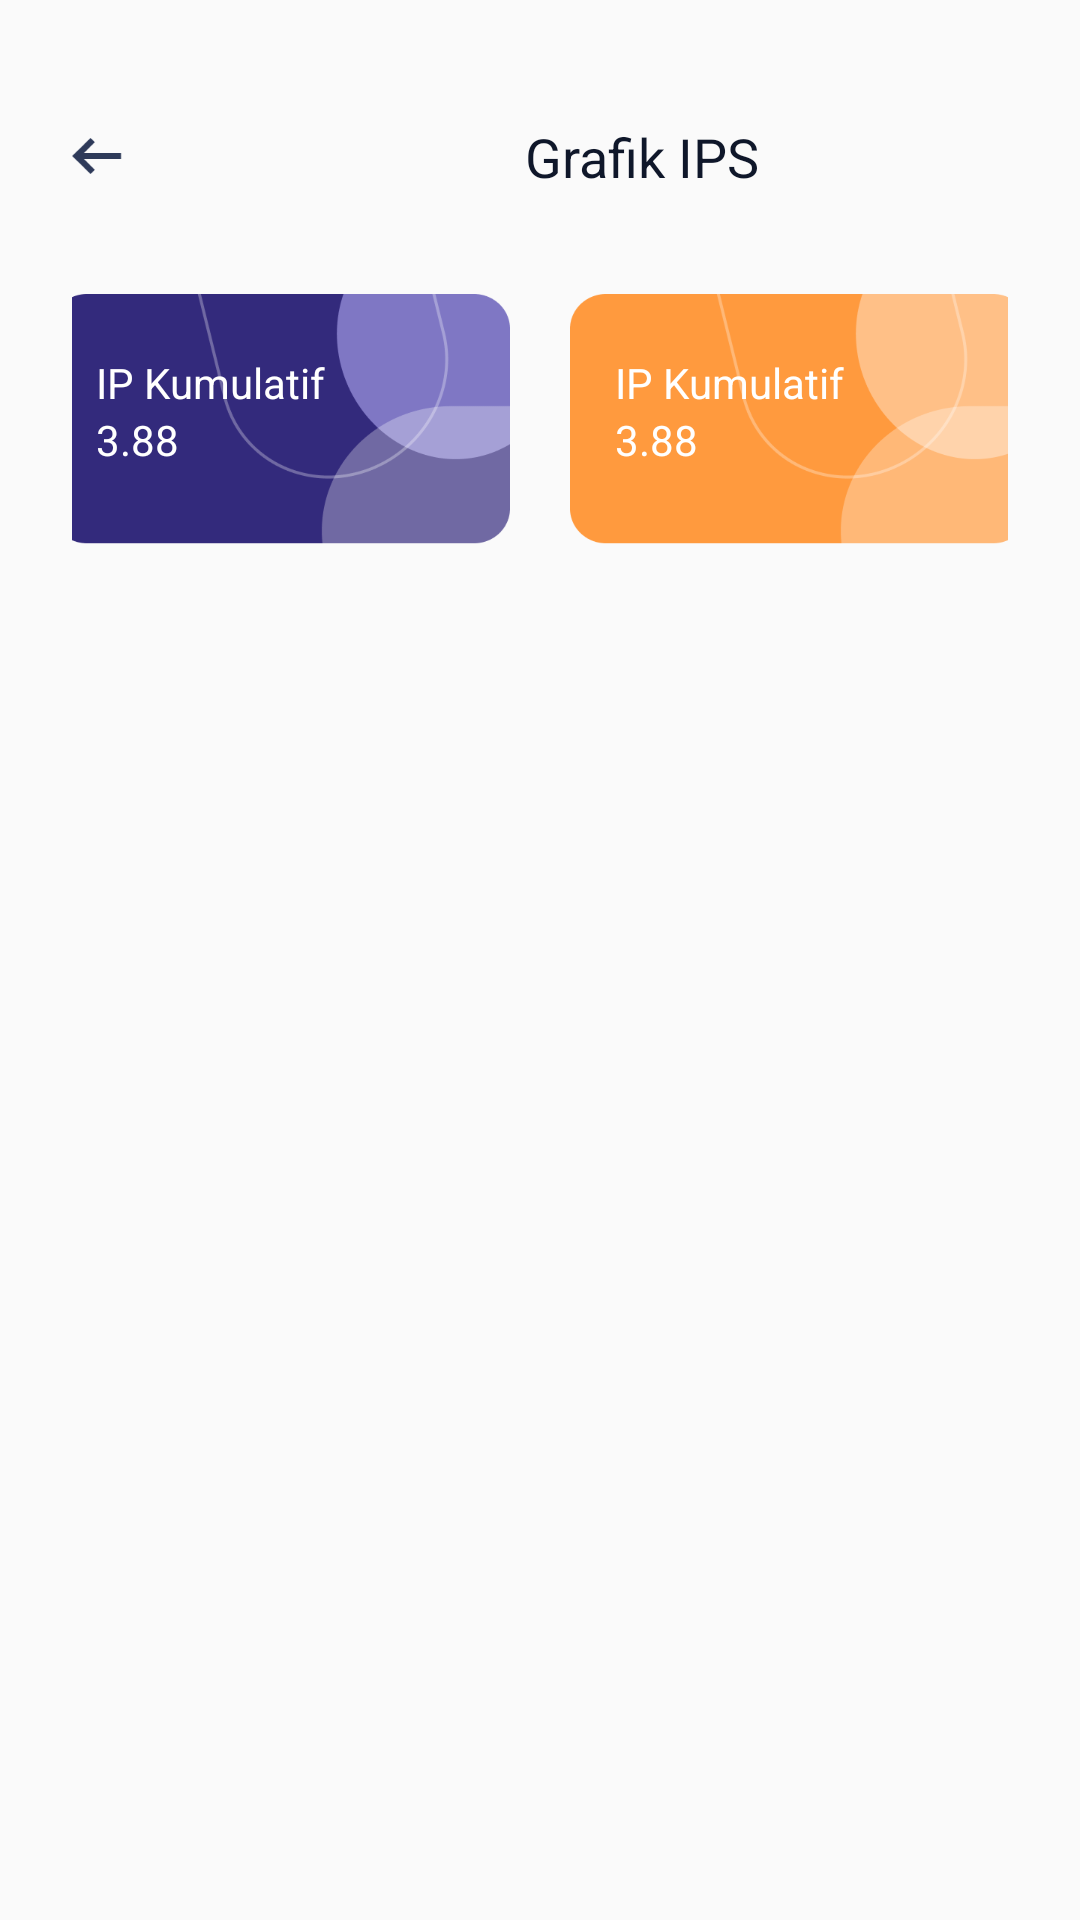

Write the Android layout XML for this screen, with the resource values it uses.
<!-- AndroidManifest.xml: application theme Theme.Railway -->
<!-- res/layout/activity_menu_grafik_ips.xml -->
<?xml version="1.0" encoding="utf-8"?>
<LinearLayout xmlns:android="http://schemas.android.com/apk/res/android"
    xmlns:app="http://schemas.android.com/apk/res-auto"
    xmlns:tools="http://schemas.android.com/tools"
    android:layout_width="match_parent"
    android:layout_height="match_parent"
    android:orientation="vertical"
    tools:context=".MenuJadwal">

    <LinearLayout
        android:layout_width="wrap_content"
        android:layout_height="34dp"
        android:layout_marginTop="40dp"
        android:orientation="horizontal">


        <TextView
            android:id="@+id/back"
            android:layout_width="24.76dp"
            android:layout_height="24dp"
            android:layout_gravity="center_horizontal"
            android:layout_marginLeft="20dp"
            android:layout_marginTop="40dp"
            android:background="@drawable/arrow"
            android:gravity="center"
            android:textAllCaps="false"
            android:textSize="16dp" />


        <TextView
            android:id="@+id/jadwal"
            android:layout_width="wrap_content"
            android:layout_height="24dp"
            android:layout_alignParentLeft="true"
            android:layout_alignParentTop="true"
            android:layout_marginLeft="130dp"

            android:gravity="center_horizontal|center_vertical"
            android:lineSpacingExtra="2sp"
            android:text="Grafik IPS"
            android:textColor="#0F172A"
            android:textSize="18sp" />
    </LinearLayout>

    <LinearLayout
        android:layout_width="match_parent"
        android:layout_height="match_parent"
        android:padding="24dp"
        android:orientation="horizontal"
        android:layout_gravity="center_horizontal"
        android:gravity="center_horizontal">




        <LinearLayout

            android:layout_width="153dp"
            android:layout_height="86dp"
            android:background="@drawable/backipk"
            android:orientation="vertical"
            android:layout_marginRight="20dp"
            android:paddingTop="20dp"
            android:paddingLeft="15dp">

            <TextView
                android:id="@+id/textView9"
                android:layout_width="match_parent"
                android:layout_height="wrap_content"
                android:text="IP Kumulatif"
                android:textColor="@color/white"/>

            <TextView
                android:id="@+id/textView11"
                android:layout_width="match_parent"
                android:layout_height="wrap_content"
                android:text="3.88"
                android:textColor="@color/white"/>
        </LinearLayout>

        <LinearLayout

            android:layout_width="153dp"
            android:layout_height="86dp"
            android:background="@drawable/backgroundips"
            android:orientation="vertical"
            android:paddingTop="20dp"
            android:paddingLeft="15dp">

            <TextView
                android:id="@+id/textView12"
                android:layout_width="match_parent"
                android:layout_height="wrap_content"
                android:text="IP Kumulatif"
                android:textColor="@color/white"/>

            <TextView
                android:id="@+id/textView13"
                android:layout_width="match_parent"
                android:layout_height="wrap_content"
                android:text="3.88"
                android:textColor="@color/white"/>
        </LinearLayout>

        
    </LinearLayout>

</LinearLayout>
<!-- resources referenced by this layout -->
<resources>
  <!-- drawable arrow: png bitmap (drawable, 854 bytes) -->
  <!-- drawable backgroundips: png bitmap (drawable, 10664 bytes) -->
  <!-- drawable backipk: png bitmap (drawable, 12004 bytes) -->
  <style name="Theme.Railway" parent="Theme.AppCompat.DayNight.DarkActionBar">
          
          <item name="colorPrimary">#131313</item>
          <item name="colorPrimaryVariant">@color/purple_700</item>
          <item name="colorOnPrimary">@color/white</item>
          
          <item name="colorSecondary">@color/teal_200</item>
          <item name="colorSecondaryVariant">@color/teal_700</item>
          <item name="colorOnSecondary">@color/black</item>
          
          <item name="android:statusBarColor" tools:targetApi="l">?attr/colorPrimaryVariant</item>
          
          <item name="windowActionBar">false</item>
          <item name="windowNoTitle">true</item>
          <item name="android:windowFullscreen">true</item>
      </style>
  <!-- not gathered from this repository: default colours our renderer supplied (Android Studio template values) -->
  <color name="purple_700">#FF3700B3</color>
  <color name="teal_200">#FF03DAC5</color>
  <color name="teal_700">#FF018786</color>
  <color name="black">#FF000000</color>
  <color name="white">#FFFFFFFF</color>
</resources>
